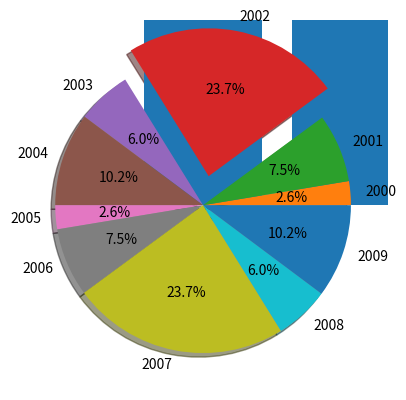

Reproduce this figure in Python.
import numpy as np 
import matplotlib.pyplot as plt
import seaborn as sns

arr1=np.zeros((10,6))
arr2=np.zeros((10,6))

arr3=np.array([[100,1200,1220,2200,3000,120],[200,3004,2344,3003,440,2330],[2032,2345,678,234,1334,1234],[2463,3454,5323,4563,2233,1233],[100,1200,1220,2200,3000,120],[100,1200,1220,2200,3000,120],[200,3004,2344,3003,440,2330],[2032,2345,678,234,1334,1234],[2463,3454,5323,4563,2233,1233],[100,1200,1220,2200,3000,120]])
arr4=np.array([[3453,4353,4322,124,4356,6442],[12343,5546,6573,35645,4563,1234],[34325,78878,5634,23465,57686,8960],[4379,3445,3425,2345,3425,35456],[2432,34353,43534,4534,543,4535],[3453,4353,4322,124,4356,6442],[12343,5546,6573,35645,4563,1234],[34325,78878,5634,23465,57686,8960],[4379,3445,3425,2345,3425,35456],[2432,34353,43534,4534,543,4535]])

print("TV : ",arr3[:,0])

a=arr3.sum(axis=1)
y=2000
for i in range(len(a)):
    print(y,":",a[i])
    y=y+1
    
a=arr4.sum(axis=1)
y=2000
for i in range(len(a)):
    print(y,":",a[i])
    y=y+1
    
    

arr3[4,:].sum()
arr4[4,:].sum()
y=2000
for i in range(10):
   print(y,":",arr3[i,0],"        ",y,":",arr3[i,1])
   y=y+1
b=np.arange(10)
plt.bar(b,a)
mylabels = ["2000","2001","2002","2003","2004","2005","2006","2007","2008","2009"]

plt.pie(a,autopct='%.1f%%',labels=mylabels,shadow=True,explode=(0,0,0.2,0,0,0,0,0,0,0))
